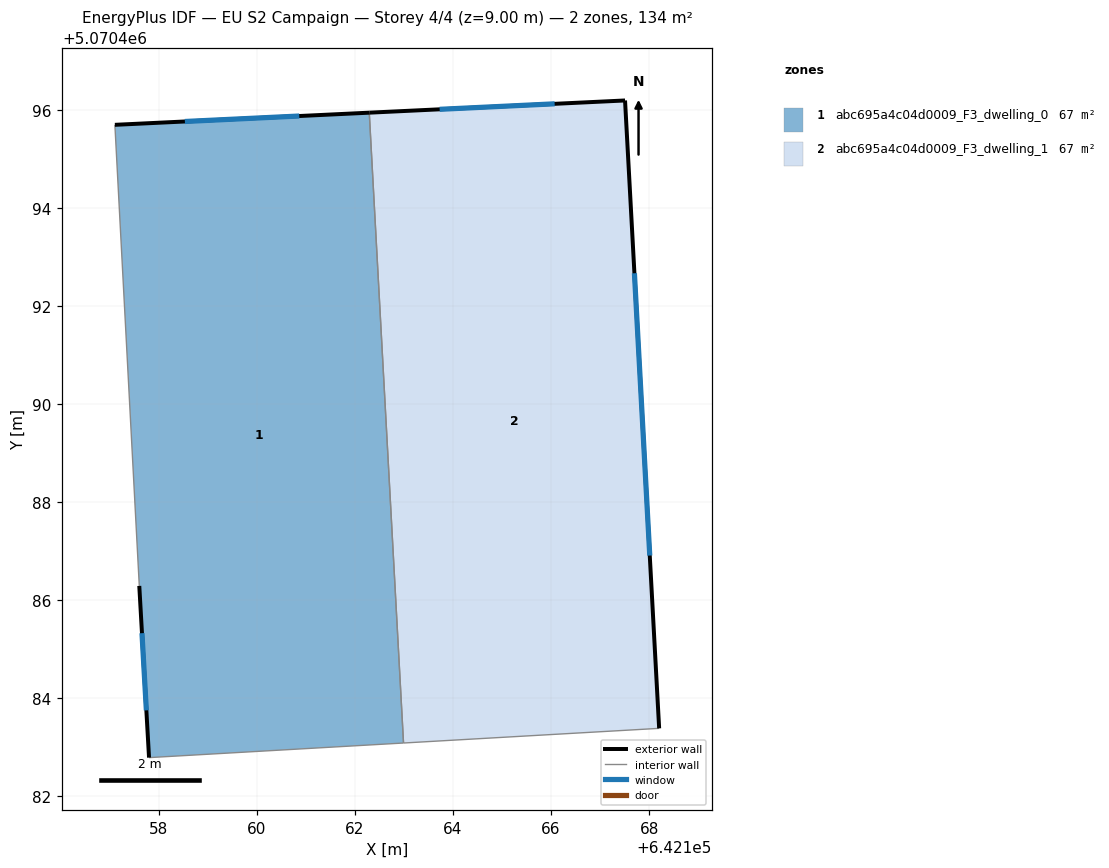
=== STOREY PLAN SPEC (per zone: floor XY polygon, exterior-wall plan segments, windows/doors) ===
zone 1: abc695a4c04d0009_F3_dwelling_0  (67.1 m²)
  floor: (642162.29, 5070495.94) (642162.99, 5070483.08) (642157.80, 5070482.78) (642157.60, 5070486.29) (642157.10, 5070495.69)
  exterior wall: (642162.29, 5070495.94) – (642157.10, 5070495.69)  [5.2 m]
    window: (642160.86, 5070495.87) – (642158.53, 5070495.76)  [3.2 m²]
  exterior wall: (642157.60, 5070486.29) – (642157.80, 5070482.78)  [3.5 m]
    window: (642157.65, 5070485.32) – (642157.74, 5070483.75)  [2.1 m²]
  interior walls: 3
zone 2: abc695a4c04d0009_F3_dwelling_1  (67.1 m²)
  floor: (642167.51, 5070496.19) (642168.20, 5070483.38) (642162.99, 5070483.08) (642162.29, 5070495.94)
  exterior wall: (642167.51, 5070496.19) – (642162.29, 5070495.94)  [5.2 m]
    window: (642166.07, 5070496.12) – (642163.73, 5070496.01)  [3.2 m²]
  exterior wall: (642168.20, 5070483.38) – (642167.51, 5070496.19)  [12.8 m]
    window: (642168.01, 5070486.91) – (642167.70, 5070492.66)  [7.8 m²]
  interior walls: 2

=== DERIVED (storey summary) ===
Building: EU S2 Campaign
Storey: 4 of 4  (floor level z = 9.00 m)
Storey gross floor area: 134.3 m²
Zones on this storey: 2
  - abc695a4c04d0009_F3_dwelling_0: floor 67.1 m²; exterior wall 8.7 m (26.1 m²); 2 window(s) 5.3 m²; WWR 20.2%
  - abc695a4c04d0009_F3_dwelling_1: floor 67.1 m²; exterior wall 18.1 m (54.2 m²); 2 window(s) 10.9 m²; WWR 20.2%
Zone adjacency (shared interzone walls):
  - abc695a4c04d0009_F3_dwelling_0 ↔ abc695a4c04d0009_F3_dwelling_1